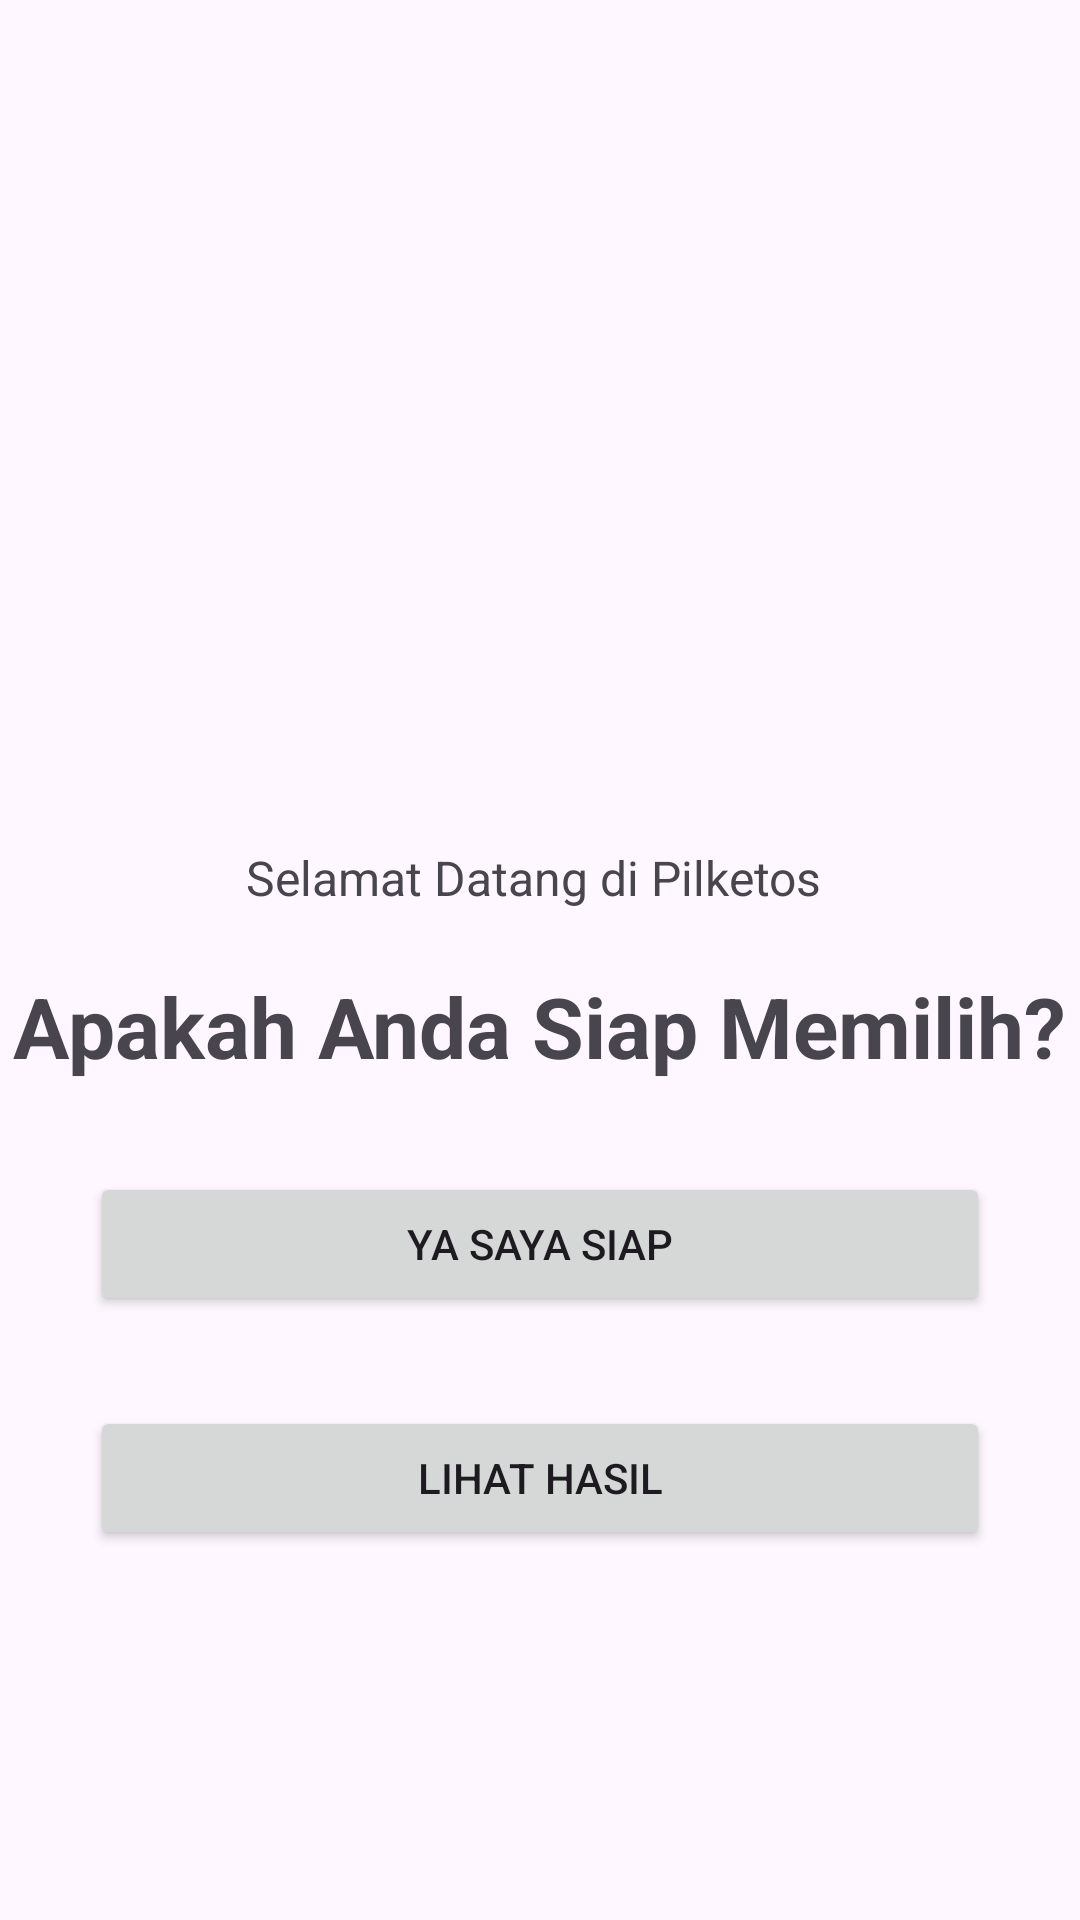

Reconstruct the res/layout file that produces this screen, plus the resources it refers to.
<!-- AndroidManifest.xml: application theme Theme.Pilketos -->
<!-- res/layout/activity_main.xml -->
<?xml version="1.0" encoding="utf-8"?>
<androidx.constraintlayout.widget.ConstraintLayout xmlns:android="http://schemas.android.com/apk/res/android"
    xmlns:app="http://schemas.android.com/apk/res-auto"
    xmlns:tools="http://schemas.android.com/tools"
    android:id="@+id/main"
    android:layout_width="match_parent"
    android:layout_height="match_parent"
    tools:context=".MainActivity">

    <TextView
        android:id="@+id/greeting"
        android:layout_marginBottom="55dp"
        android:layout_width="wrap_content"
        android:layout_height="wrap_content"
        android:text="Selamat Datang di Pilketos "
        android:textSize="16sp"
        app:layout_constraintBottom_toBottomOf="parent"
        app:layout_constraintEnd_toEndOf="parent"
        app:layout_constraintStart_toStartOf="parent"
        app:layout_constraintTop_toTopOf="parent" />
    <TextView
        android:id="@+id/question"
        android:layout_width="wrap_content"
        android:layout_height="wrap_content"
        android:text="Apakah Anda Siap Memilih?"
        android:textSize="28sp"
        app:layout_constraintTop_toBottomOf="@id/greeting"
        app:layout_constraintStart_toStartOf="parent"
        app:layout_constraintEnd_toEndOf="parent"
        android:layout_marginTop="20dp"
        android:textStyle="bold"
        />


    <Button
        android:layout_width="match_parent"
        android:layout_height="wrap_content"
        app:layout_constraintTop_toBottomOf="@id/question"
        app:layout_constraintStart_toStartOf="parent"
        app:layout_constraintEnd_toEndOf="parent"
        android:layout_margin="30dp"
        android:text="Ya Saya siap"
        android:id="@+id/btn_next"
        />
    <Button
        android:layout_width="match_parent"
        android:layout_height="wrap_content"
        app:layout_constraintTop_toBottomOf="@id/btn_next"
        app:layout_constraintStart_toStartOf="parent"
        app:layout_constraintEnd_toEndOf="parent"
        android:layout_margin="30dp"
        android:text="Lihat Hasil"
        android:id="@+id/btn_lihathasil"
        />



</androidx.constraintlayout.widget.ConstraintLayout>
<!-- resources referenced by this layout -->
<resources>
  <style name="Theme.Pilketos" parent="Base.Theme.Pilketos" />
  <style name="Base.Theme.Pilketos" parent="Theme.Material3.DayNight.NoActionBar">
          
          
      </style>
</resources>
